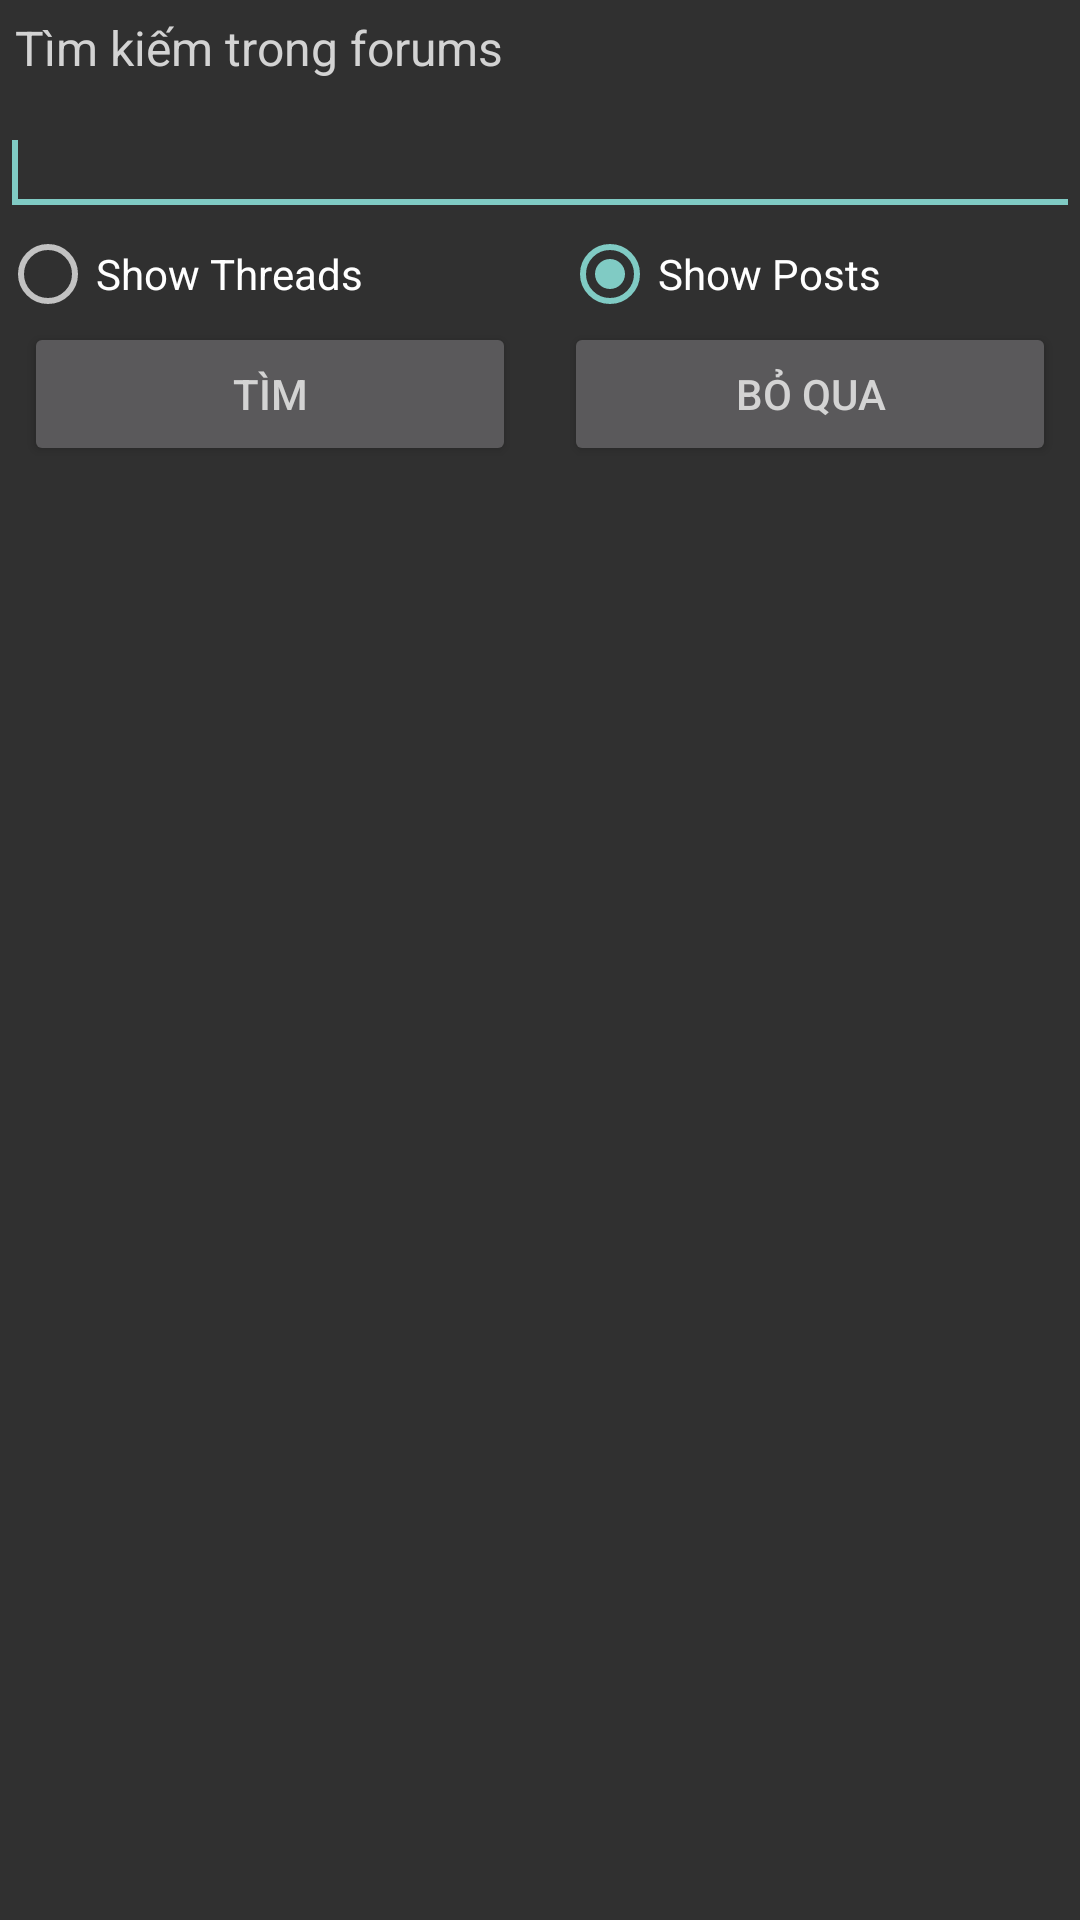

Layout XML and referenced resources for this Android screen:
<!-- AndroidManifest.xml: application theme AppTheme -->
<!-- res/layout/search_layout.xml -->
<?xml version="1.0" encoding="utf-8"?>
<LinearLayout xmlns:android="http://schemas.android.com/apk/res/android"
    android:layout_width="match_parent"
    android:layout_height="match_parent"
    android:orientation="vertical" >

    <LinearLayout
        android:layout_width="match_parent"
        android:layout_height="wrap_content"
        android:orientation="vertical">

        <TextView
            android:id="@+id/txtTitle"
            android:layout_width="match_parent"
            android:layout_height="wrap_content"
            android:layout_marginBottom="5dp"
            android:layout_marginLeft="5dp"
            android:layout_marginTop="5dp"
            android:text="@string/search_title"
            android:textSize="16sp" />

        <EditText
            android:id="@+id/txtSearchString"
            android:layout_width="match_parent"
            android:layout_height="wrap_content"
            android:layout_marginTop="5dp"
            android:inputType="text|number"
            android:textSize="16sp">

            <requestFocus />
        </EditText>

        <RadioGroup
            android:layout_width="match_parent"
            android:layout_height="wrap_content"
            android:layout_gravity="center"
            android:layout_weight="1"
            android:orientation="horizontal"
            android:checkedButton="@+id/rdoShowPosts">

            <RadioButton
                android:id="@+id/rdoShowThreads"
                android:layout_width="wrap_content"
                android:layout_height="wrap_content"
                android:layout_weight="0.5"
                android:text="@string/show_threads_seach" />

            <RadioButton
                android:id="@+id/rdoShowPosts"
                android:layout_width="wrap_content"
                android:layout_height="wrap_content"
                android:layout_weight="0.5"
                android:text="@string/show_posts_search" />
        </RadioGroup>
        <LinearLayout
            android:layout_width="fill_parent"
            android:layout_height="wrap_content"
            android:orientation="horizontal"
            >
            <Button
                android:id="@+id/btnGo"
                android:layout_width="80dp"
                android:layout_weight="0.5"
                android:layout_height="wrap_content"
                android:layout_marginRight="8dp"
                android:layout_marginLeft="8dp"
                android:text="@string/do_search" />
            <Button
                android:id="@+id/btnCancel"
                android:layout_width="80dp"
                android:layout_weight="0.5"
                android:layout_height="wrap_content"
                android:layout_marginRight="8dp"
                android:layout_marginLeft="8dp"
                android:text="@string/select_page_cancel" />
        </LinearLayout>
    </LinearLayout>
</LinearLayout>
<!-- resources referenced by this layout -->
<resources>
  <string name="do_search">Tìm</string>
  <string name="search_title">Tìm kiếm trong forums</string>
  <string name="select_page_cancel">Bỏ qua</string>
  <string name="show_posts_search">Show Posts</string>
  <string name="show_threads_seach">Show Threads</string>
  <style name="AppTheme" parent="AppBaseTheme">
          
          <item name="android:textColor">@color/light_gray</item>
      </style>
  <style name="AppBaseTheme" parent="Theme.AppCompat.NoActionBar">
          
      </style>
  <color name="light_gray">#D3D3D3</color>
</resources>
